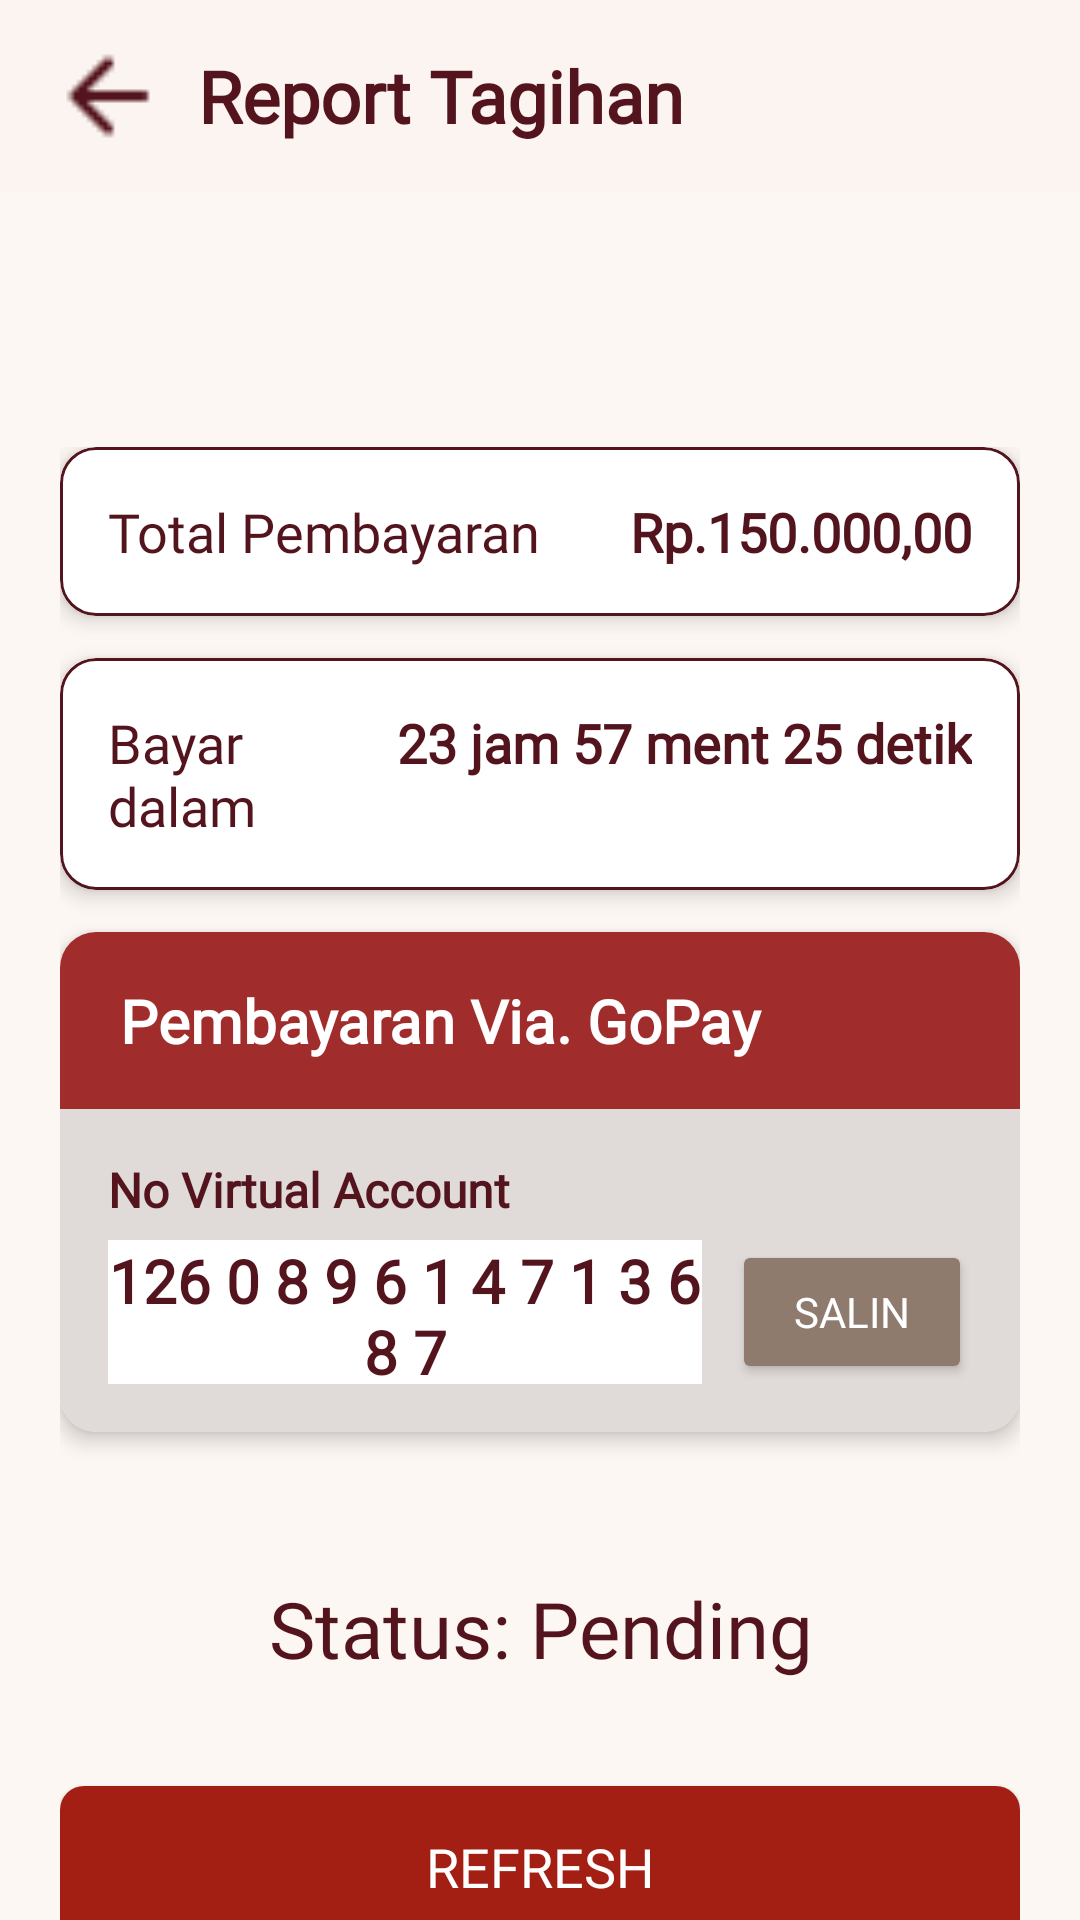

Android layout source for this screen:
<!-- AndroidManifest.xml: application theme Theme.KosanKu -->
<!-- res/layout/fragment_report_tagihan_laundry.xml -->
<?xml version="1.0" encoding="utf-8"?>
<androidx.constraintlayout.widget.ConstraintLayout xmlns:android="http://schemas.android.com/apk/res/android"
    xmlns:tools="http://schemas.android.com/tools"
    xmlns:app="http://schemas.android.com/apk/res-auto"
    android:layout_width="match_parent"
    android:layout_height="match_parent"
    android:background="#FDF7F3">

    
    <LinearLayout
        android:id="@+id/header_layout"
        android:layout_width="match_parent"
        android:layout_height="wrap_content"
        android:orientation="horizontal"
        android:gravity="center_vertical"
        android:paddingHorizontal="16dp"
        android:paddingVertical="12dp"
        android:background="#FBF4F1"
        app:layout_constraintTop_toTopOf="parent"
        app:layout_constraintStart_toStartOf="parent"
        app:layout_constraintEnd_toEndOf="parent">

        <ImageButton
            android:id="@+id/back_btn"
            android:layout_width="40dp"
            android:layout_height="40dp"
            android:background="@drawable/arrow_back"
            android:contentDescription="Kembali" />

        <TextView
            android:layout_width="wrap_content"
            android:layout_height="wrap_content"
            android:text="Report Tagihan"
            android:textSize="24sp"
            android:fontFamily="@font/cabin"
            android:textStyle="bold"
            android:textColor="@color/coklat"
            android:layout_marginStart="10dp" />
    </LinearLayout>

    
    <LinearLayout
        android:layout_width="match_parent"
        android:layout_height="wrap_content"
        android:orientation="vertical"
        android:layout_marginHorizontal="20dp"
        android:layout_marginTop="85dp"
        app:layout_constraintTop_toBottomOf="@id/header_layout">

        
        <com.google.android.material.card.MaterialCardView
            android:layout_width="match_parent"
            android:layout_height="wrap_content"
            app:cardCornerRadius="12dp"
            app:cardElevation="4dp"
            app:strokeColor="#53141D"
            app:strokeWidth="1dp"
            android:layout_marginBottom="14dp"
            android:backgroundTint="#FFFFFF">

            <LinearLayout
                android:layout_width="match_parent"
                android:layout_height="match_parent"
                android:orientation="horizontal"
                android:padding="16dp">

                <TextView
                    android:layout_width="0dp"
                    android:layout_height="wrap_content"
                    android:layout_weight="1"
                    android:fontFamily="@font/cabin"
                    android:text="Total Pembayaran"
                    android:textColor="#53141D"
                    android:textSize="18sp" />

                <TextView
                    android:layout_width="wrap_content"
                    android:layout_height="wrap_content"
                    android:fontFamily="@font/cabin"
                    android:text="Rp.150.000,00"
                    android:textColor="#53141D"
                    android:textSize="18sp"
                    android:textStyle="bold" />
            </LinearLayout>
        </com.google.android.material.card.MaterialCardView>

        
        <com.google.android.material.card.MaterialCardView
            android:layout_width="match_parent"
            android:layout_height="wrap_content"
            app:cardCornerRadius="12dp"
            app:cardElevation="4dp"
            app:strokeColor="#53141D"
            app:strokeWidth="1dp"
            android:layout_marginBottom="14dp"
            android:backgroundTint="#FFFFFF">

            <LinearLayout
                android:layout_width="match_parent"
                android:layout_height="wrap_content"
                android:orientation="horizontal"
                android:padding="16dp">

                <TextView
                    android:layout_width="0dp"
                    android:layout_height="wrap_content"
                    android:layout_weight="1"
                    android:text="Bayar dalam"
                    android:fontFamily="@font/cabin"
                    android:textColor="#53141D"
                    android:textSize="18sp" />

                <TextView
                    android:id="@+id/countdown_timer"
                    android:layout_width="wrap_content"
                    android:layout_height="wrap_content"
                    android:text="23 jam 57 ment 25 detik"
                    android:fontFamily="@font/cabin"
                    android:textStyle="bold"
                    android:textColor="#53141D"
                    android:textSize="18sp" />
            </LinearLayout>
        </com.google.android.material.card.MaterialCardView>

        
        <com.google.android.material.card.MaterialCardView
            android:layout_width="match_parent"
            android:layout_height="wrap_content"
            app:cardCornerRadius="12dp"
            app:cardElevation="4dp"
            android:backgroundTint="#FFFFFF"
            android:layout_marginBottom="24dp">

            <LinearLayout
                android:layout_width="match_parent"
                android:layout_height="wrap_content"
                android:orientation="vertical">

                
                <TextView
                    android:layout_width="match_parent"
                    android:layout_height="wrap_content"
                    android:background="#A02D2B"
                    android:paddingVertical="16dp"
                    android:paddingHorizontal="20dp"
                    android:text="Pembayaran Via. GoPay"
                    android:textColor="#FFFFFF"
                    android:fontFamily="@font/cabin"
                    android:textStyle="bold"
                    android:textSize="20sp" />

                
                <LinearLayout
                    android:layout_width="match_parent"
                    android:layout_height="wrap_content"
                    android:orientation="vertical"
                    android:padding="16dp"
                    android:background="#E0DBD8">

                    <TextView
                        android:layout_width="wrap_content"
                        android:layout_height="wrap_content"
                        android:fontFamily="@font/cabin"
                        android:text="No Virtual Account"
                        android:textStyle="bold"
                        android:textColor="#53141D"
                        android:textSize="16sp" />

                    <LinearLayout
                        android:layout_width="match_parent"
                        android:layout_height="wrap_content"
                        android:orientation="horizontal"
                        android:gravity="center_vertical"
                        android:layout_marginTop="6dp">

                        <TextView
                            android:layout_width="0dp"
                            android:layout_height="48dp"
                            android:layout_weight="1"
                            android:text="126 0 8 9 6 1 4 7 1 3 6 8 7"
                            android:fontFamily="@font/cabin"
                            android:textColor="#53141D"
                            android:textStyle="bold"
                            android:textSize="20sp"
                            android:gravity="center"
                            android:background="#FFFFFF"
                            android:layout_marginEnd="10dp" />

                        <Button
                            android:layout_width="80dp"
                            android:layout_height="48dp"
                            android:backgroundTint="#8F7A6E"
                            android:text="Salin"
                            android:textColor="#FFFFFF"
                            android:fontFamily="@font/cabin"
                            android:textSize="14sp" />
                    </LinearLayout>
                </LinearLayout>
            </LinearLayout>
        </com.google.android.material.card.MaterialCardView>

        
        <TextView
            android:layout_width="match_parent"
            android:layout_height="wrap_content"
            android:text="Status: Pending"
            android:gravity="center"
            android:layout_marginTop="24dp"
            android:fontFamily="@font/cabin"
            android:textColor="#53141D"
            android:textSize="26sp"/>

        
        <androidx.appcompat.widget.AppCompatButton
            android:id="@+id/refreshButton"
            android:layout_width="match_parent"
            android:layout_height="54dp"
            android:text="Refresh"
            android:background="@drawable/button_style"
            android:textColor="#FFFFFF"
            android:layout_marginTop="35dp"
            android:fontFamily="@font/cabin"
            android:textSize="18sp" />

    </LinearLayout>

</androidx.constraintlayout.widget.ConstraintLayout>
<!-- resources referenced by this layout -->
<resources>
  <color name="coklat">#53141D</color>
  <!-- drawable arrow_back: png bitmap (drawable, 336 bytes) -->
  <!-- drawable button_style (drawable) -->
  <?xml version="1.0" encoding="utf-8"?>
  <shape xmlns:android="http://schemas.android.com/apk/res/android"
      android:shape="rectangle">
  
      
      <solid android:color="#A41F13" />
  
      
      <corners android:radius="8dp" />
  </shape>
  <style name="Theme.KosanKu" parent="Base.Theme.KosanKu" />
  <style name="Base.Theme.KosanKu" parent="Theme.MaterialComponents.DayNight.NoActionBar">
          
          
      </style>
</resources>
